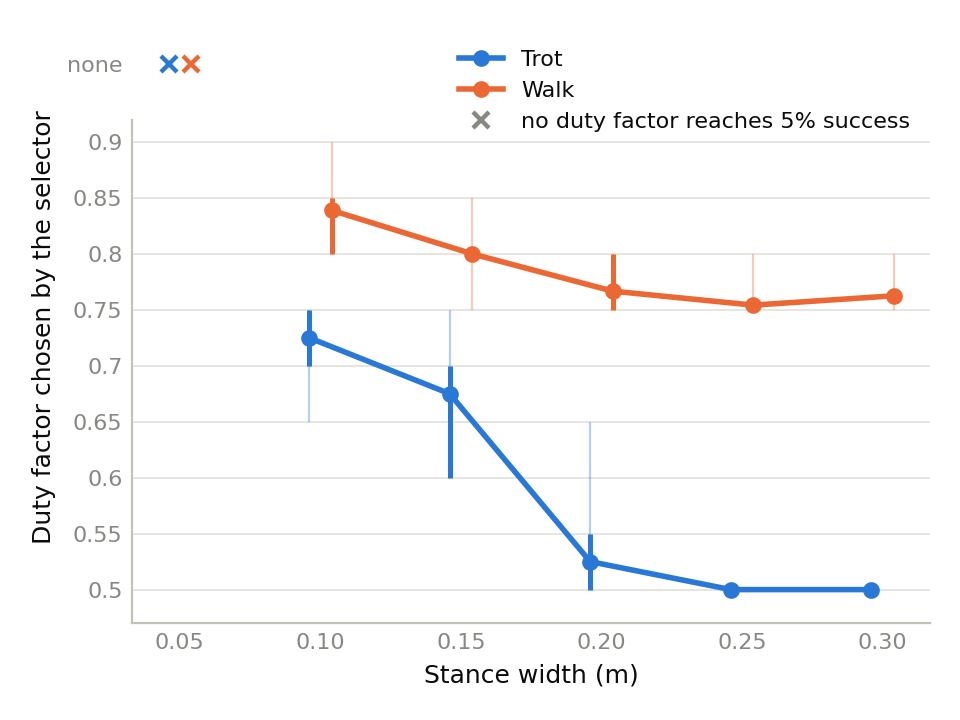

Values plotted in this chart, from the file beside it:
gait, step_width, contexts, contexts_without_label, selected_df_mean, selected_df_q25, selected_df_q75, selected_df_min, selected_df_max, selections, speeds, periods, selector_validated
trot, 0.05, 0, 12, , , , , , , 0.25 0.3 0.35 0.4, 0.4 0.48 0.54, True
trot, 0.1, 8, 4, 0.725, 0.7, 0.75, 0.65, 0.75, 0.65x1 0.7x2 0.75x5, 0.25 0.3 0.35 0.4, 0.4 0.48 0.54, True
trot, 0.15, 12, 0, 0.675, 0.6, 0.7, 0.6, 0.75, 0.6x3 0.65x3 0.7x3 0.75x3, 0.25 0.3 0.35 0.4, 0.4 0.48 0.54, True
trot, 0.2, 12, 0, 0.525, 0.5, 0.55, 0.5, 0.65, 0.5x8 0.55x3 0.65x1, 0.25 0.3 0.35 0.4, 0.4 0.48 0.54, True
trot, 0.25, 12, 0, 0.5, 0.5, 0.5, 0.5, 0.5, 0.5x12, 0.25 0.3 0.35 0.4, 0.4 0.48 0.54, True
trot, 0.3, 12, 0, 0.5, 0.5, 0.5, 0.5, 0.5, 0.5x12, 0.25 0.3 0.35 0.4, 0.4 0.48 0.54, True
walk, 0.05, 0, 12, , , , , , , 0.25 0.3 0.35 0.4, 0.4 0.48 0.54, True
walk, 0.1, 9, 3, 0.8389, 0.8, 0.85, 0.8, 0.9, 0.8x3 0.85x5 0.9x1, 0.25 0.3 0.35 0.4, 0.4 0.48 0.54, True
walk, 0.15, 12, 0, 0.8, 0.8, 0.8, 0.75, 0.85, 0.75x1 0.8x10 0.85x1, 0.25 0.3 0.35 0.4, 0.4 0.48 0.54, True
walk, 0.2, 12, 0, 0.7667, 0.75, 0.8, 0.75, 0.8, 0.75x8 0.8x4, 0.25 0.3 0.35 0.4, 0.4 0.48 0.54, True
walk, 0.25, 12, 0, 0.7542, 0.75, 0.75, 0.75, 0.8, 0.75x11 0.8x1, 0.25 0.3 0.35 0.4, 0.4 0.48 0.54, True
walk, 0.3, 12, 0, 0.7625, 0.75, 0.75, 0.75, 0.8, 0.75x9 0.8x3, 0.25 0.3 0.35 0.4, 0.4 0.48 0.54, True
